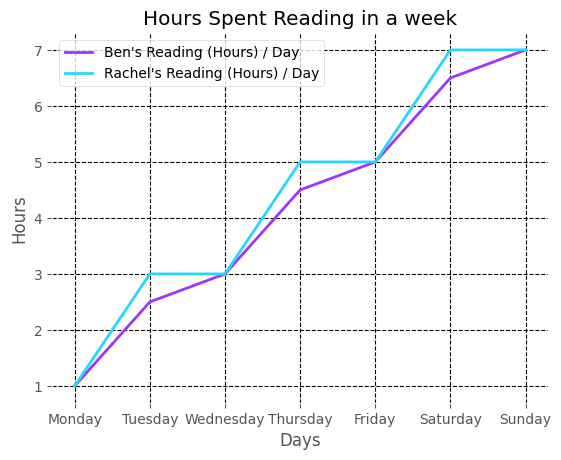

Reproduce this figure in Python.
from matplotlib import pyplot as plot, style, rc

style.use('ggplot')
rc('font', **{'family': 'Comic Sans MS'})
plot.rcParams['axes.facecolor'] = '#FFFFFF'
x = ['Monday', 'Tuesday', 'Wednesday', 'Thursday', 'Friday', 'Saturday', 'Sunday']
y = [1, 2.5, 3, 4.5, 5, 6.5, 7]

x2 = ['Monday', 'Tuesday', 'Wednesday', 'Thursday', 'Friday', 'Saturday', 'Sunday']
y2 = [1, 3, 3, 5, 5, 7, 7]

plot.plot(x, y, '#9F35FC', label = "Ben's Reading (Hours) / Day", linewidth = 2)
plot.plot(x2, y2, '#28D6FC', label = "Rachel's Reading (Hours) / Day", linewidth = 2)

plot.title('Hours Spent Reading in a week')
plot.xlabel("Days")
plot.ylabel("Hours")

plot.legend()
plot.grid(True, color='k', linestyle = '--')
plot.show()